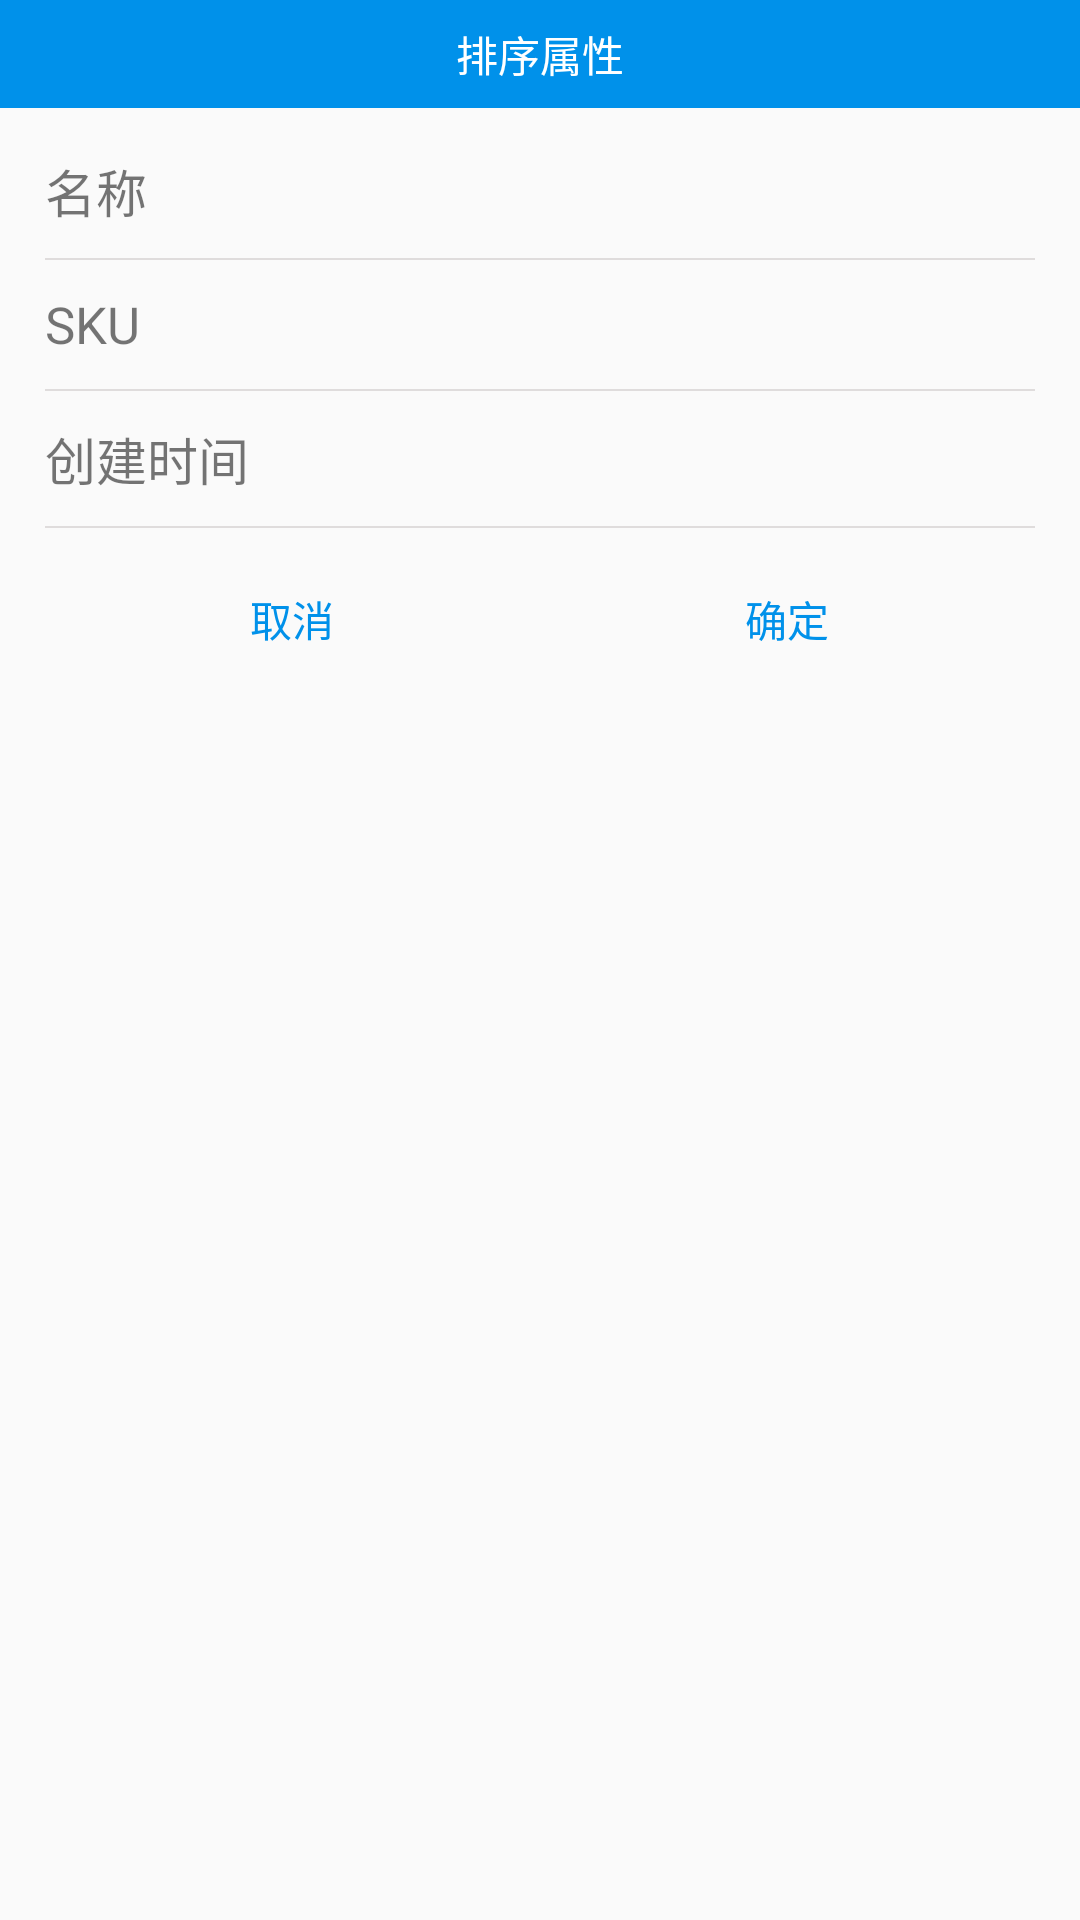

Layout XML and referenced resources for this Android screen:
<!-- AndroidManifest.xml: application theme AppTheme -->
<!-- res/layout/dialog_sort_buyer.xml -->
<?xml version="1.0" encoding="utf-8"?>
<LinearLayout xmlns:android="http://schemas.android.com/apk/res/android"
    android:orientation="vertical"
    android:layout_width="match_parent"
    android:layout_height="match_parent">
    <TextView
        android:layout_width="match_parent"
        android:layout_height="@dimen/dialogTitle"
        android:gravity="center"
        android:text="排序属性"
        android:textColor="#fff"
        android:background="@color/colorBlue"
        />
    <LinearLayout
        android:orientation="vertical"
        android:layout_width="match_parent"
        android:padding="15dp"
        android:layout_weight="1"
        android:layout_height="0dp">
        <RelativeLayout
            android:id="@+id/sort_name"
            android:layout_width="match_parent"
            android:layout_height="wrap_content"

            >
            <TextView
                android:layout_width="wrap_content"
                android:layout_height="wrap_content"
                android:text="名称"
                android:textSize="@dimen/dialogContent"
                />
            <ImageView
                android:id="@+id/sort_arrow_name"
                android:layout_width="@dimen/iconContent"
                android:layout_height="@dimen/iconContent"
                android:layout_alignParentRight="true"
                android:background="@drawable/ic_arrow_up_24dp"
                android:backgroundTint="@color/colorBlue"
                android:visibility="visible"
                />
        </RelativeLayout>
        <View
            android:layout_marginTop="@dimen/lineMargin"
            android:layout_marginBottom="@dimen/lineMargin"
            android:layout_width="match_parent"
            android:layout_height="@dimen/cutline"
            android:background="@color/colorLightGery"/>
        <RelativeLayout
            android:id="@+id/sort_sku"
            android:layout_width="match_parent"
            android:layout_height="wrap_content"

            >
            <TextView
                android:layout_width="wrap_content"
                android:layout_height="wrap_content"
                android:text="SKU"
                android:textSize="@dimen/dialogContent"
                />
            <ImageView
                android:id="@+id/sort_arrow_sku"
                android:layout_width="@dimen/iconContent"
                android:layout_height="@dimen/iconContent"
                android:layout_alignParentRight="true"
                android:background="@drawable/ic_arrow_up_24dp"
                android:backgroundTint="@color/colorBlue"
                android:visibility="invisible"
                />
        </RelativeLayout>
        <View
            android:layout_marginTop="@dimen/lineMargin"
            android:layout_marginBottom="@dimen/lineMargin"
            android:layout_width="match_parent"
            android:layout_height="@dimen/cutline"
            android:background="@color/colorLightGery"/>

        <RelativeLayout
            android:id="@+id/sort_time"
            android:layout_width="match_parent"
            android:layout_height="wrap_content"

            >
            <TextView
                android:layout_width="wrap_content"
                android:layout_height="wrap_content"
                android:text="创建时间"
                android:textSize="@dimen/dialogContent"
                />
            <ImageView
                android:id="@+id/sort_arrow_time"
                android:layout_width="@dimen/iconContent"
                android:layout_height="@dimen/iconContent"
                android:layout_alignParentRight="true"
                android:background="@drawable/ic_arrow_up_24dp"
                android:backgroundTint="@color/colorBlue"
                android:visibility="invisible"
                />
        </RelativeLayout>
        <View
            android:layout_marginTop="@dimen/lineMargin"
            android:layout_marginBottom="@dimen/lineMargin"
            android:layout_width="match_parent"
            android:layout_height="@dimen/cutline"
            android:background="@color/colorLightGery"/>


        <LinearLayout
            android:layout_width="match_parent"
            android:layout_height="wrap_content"
            >
            <Button
                android:id="@+id/cancleDialog"
                android:layout_width="0dp"
                android:layout_weight="1"
                android:layout_height="38dp"
                style="?android:attr/borderlessButtonStyle"
                android:text="取消"
                android:textColor="@color/colorBlue"
                />
            <Button
                android:id="@+id/okDialog"
                android:layout_width="0dp"
                android:layout_weight="1"
                android:layout_height="38dp"
                style="?android:attr/borderlessButtonStyle"
                android:text="确定"
                android:textColor="@color/colorBlue"
                />

        </LinearLayout>


    </LinearLayout>

</LinearLayout>
<!-- resources referenced by this layout -->
<resources>
  <color name="colorBlue">#0091ea</color>
  <color name="colorLightGery">#dfdcdc</color>
  <dimen name="cutline">0.5dp</dimen>
  <dimen name="dialogContent">17sp</dimen>
  <dimen name="dialogTitle">36dp</dimen>
  <dimen name="iconContent">23dp</dimen>
  <dimen name="lineMargin">10dp</dimen>
  <style name="AppTheme" parent="Theme.AppCompat.Light.NoActionBar">
          
          <item name="colorPrimary">@color/colorPrimary</item>
          <item name="colorPrimaryDark">@color/colorPrimaryDark</item>
          <item name="colorAccent">@color/colorGreen</item>
      </style>
  <color name="colorPrimary">#3F51B5</color>
  <color name="colorPrimaryDark">#303F9F</color>
  <color name="colorGreen">#23ad7a</color>
</resources>
